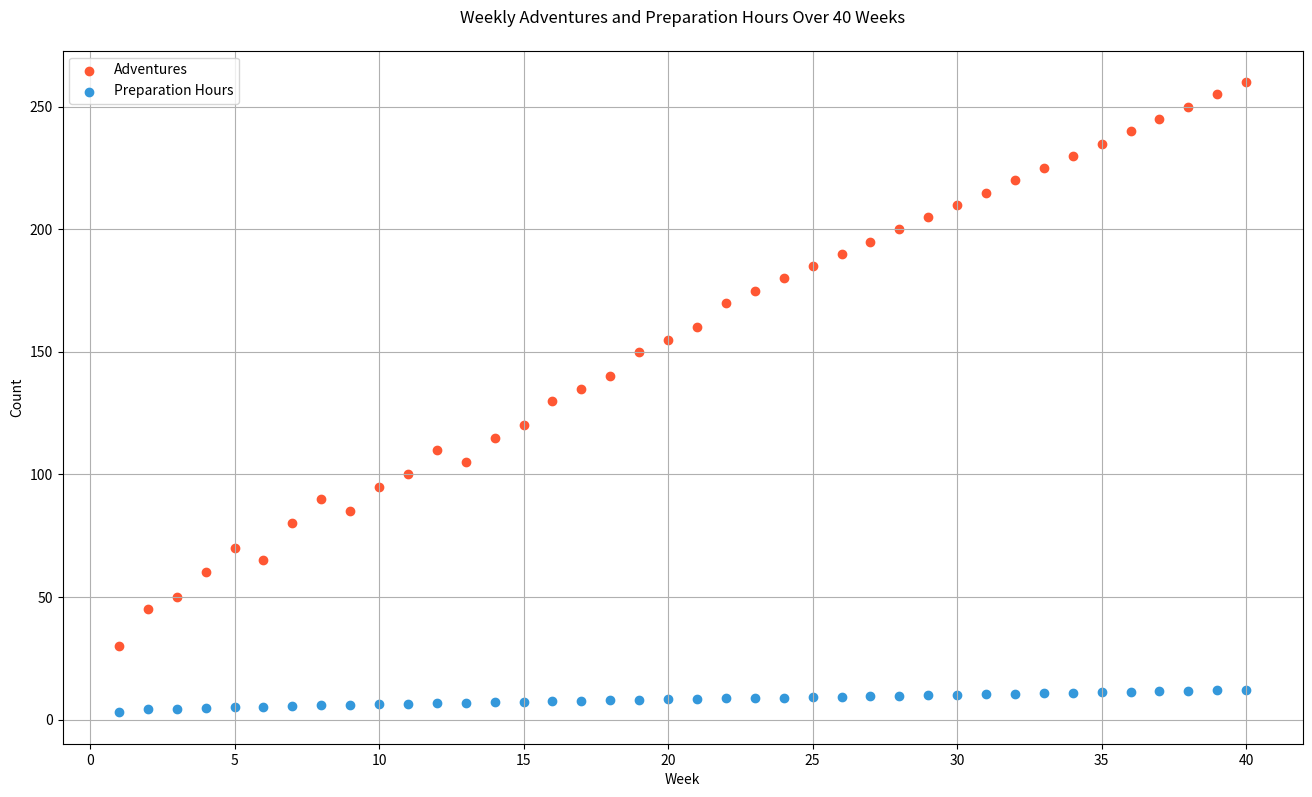

Generate this figure with matplotlib:

import matplotlib.pyplot as plt

# Data
weeks = list(range(1, 41))
adventures = [30, 45, 50, 60, 70, 65, 80, 90, 85, 95, 100, 110, 105, 115, 120, 130, 135, 140, 150, 155, 160, 170, 175, 180, 185, 190, 195, 200, 205, 210, 215, 220, 225, 230, 235, 240, 245, 250, 255, 260]
preparation_hours = [3, 4.2, 4.5, 4.8, 5.1, 5.3, 5.6, 5.8, 6, 6.2, 6.5, 6.7, 6.9, 7, 7.2, 7.4, 7.6, 7.8, 8, 8.2, 8.4, 8.6, 8.8, 9, 9.2, 9.4, 9.6, 9.8, 10, 10.2, 10.4, 10.6, 10.8, 11, 11.2, 11.4, 11.6, 11.8, 12, 12.2]

# Scatter plot
plt.figure(figsize=(16, 9))
plt.scatter(weeks, adventures, color='#FF5733', label='Adventures')  # Orange
plt.scatter(weeks, preparation_hours, color='#3498DB', label='Preparation Hours')  # Blue

# Customize the plot
plt.title('Weekly Adventures and Preparation Hours Over 40 Weeks', pad=20)
plt.xlabel('Week')
plt.ylabel('Count')
plt.legend(loc='upper left')
plt.grid(True)

# Show the plot
plt.show()
